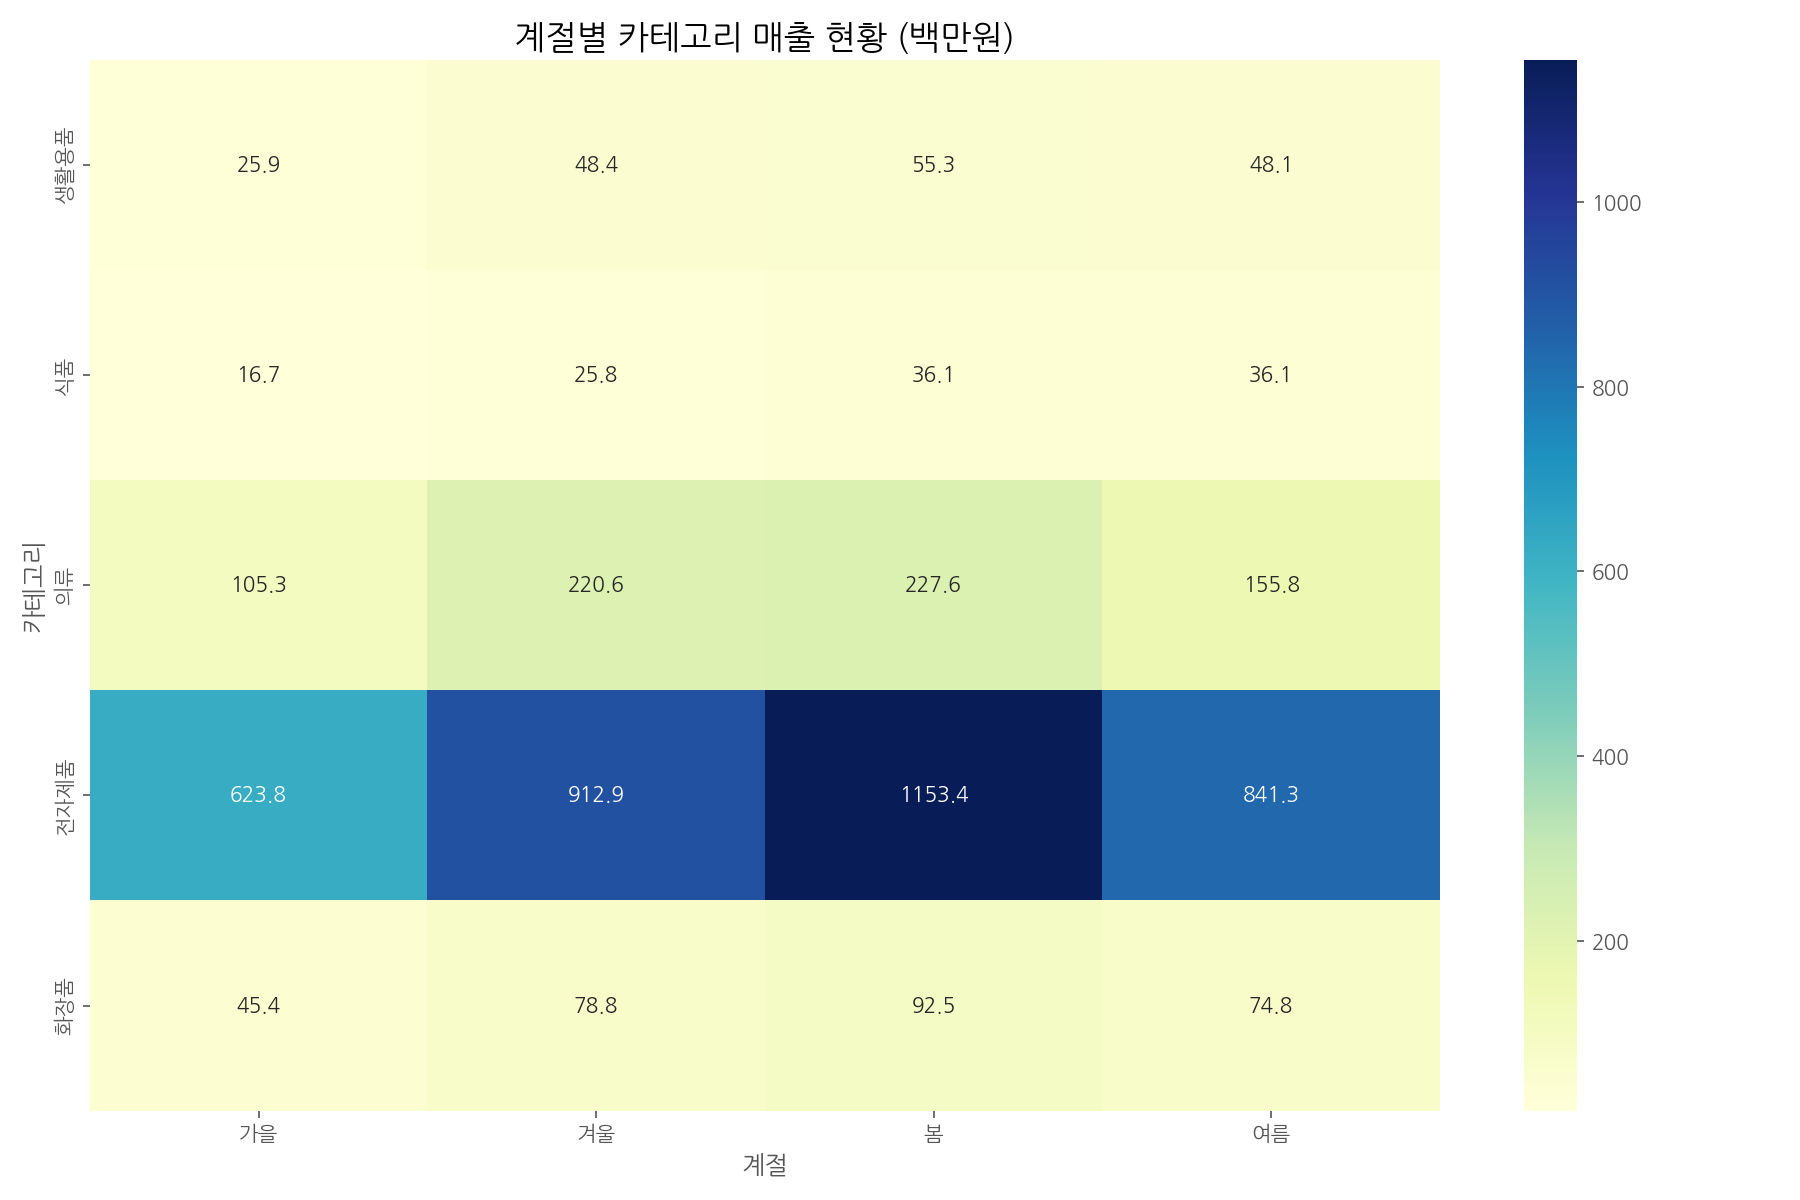

The table this chart was drawn from, first rows:
, 카테고리, 가을, 겨울, 봄, 여름
0, 생활용품, 25.94, 48.44, 55.28, 48.09
1, 식품, 16.72, 25.81, 36.12, 36.07
2, 의류, 105.3, 220.6, 227.6, 155.8
3, 전자제품, 623.8, 912.9, 1153, 841.3
4, 화장품, 45.36, 78.79, 92.49, 74.78
